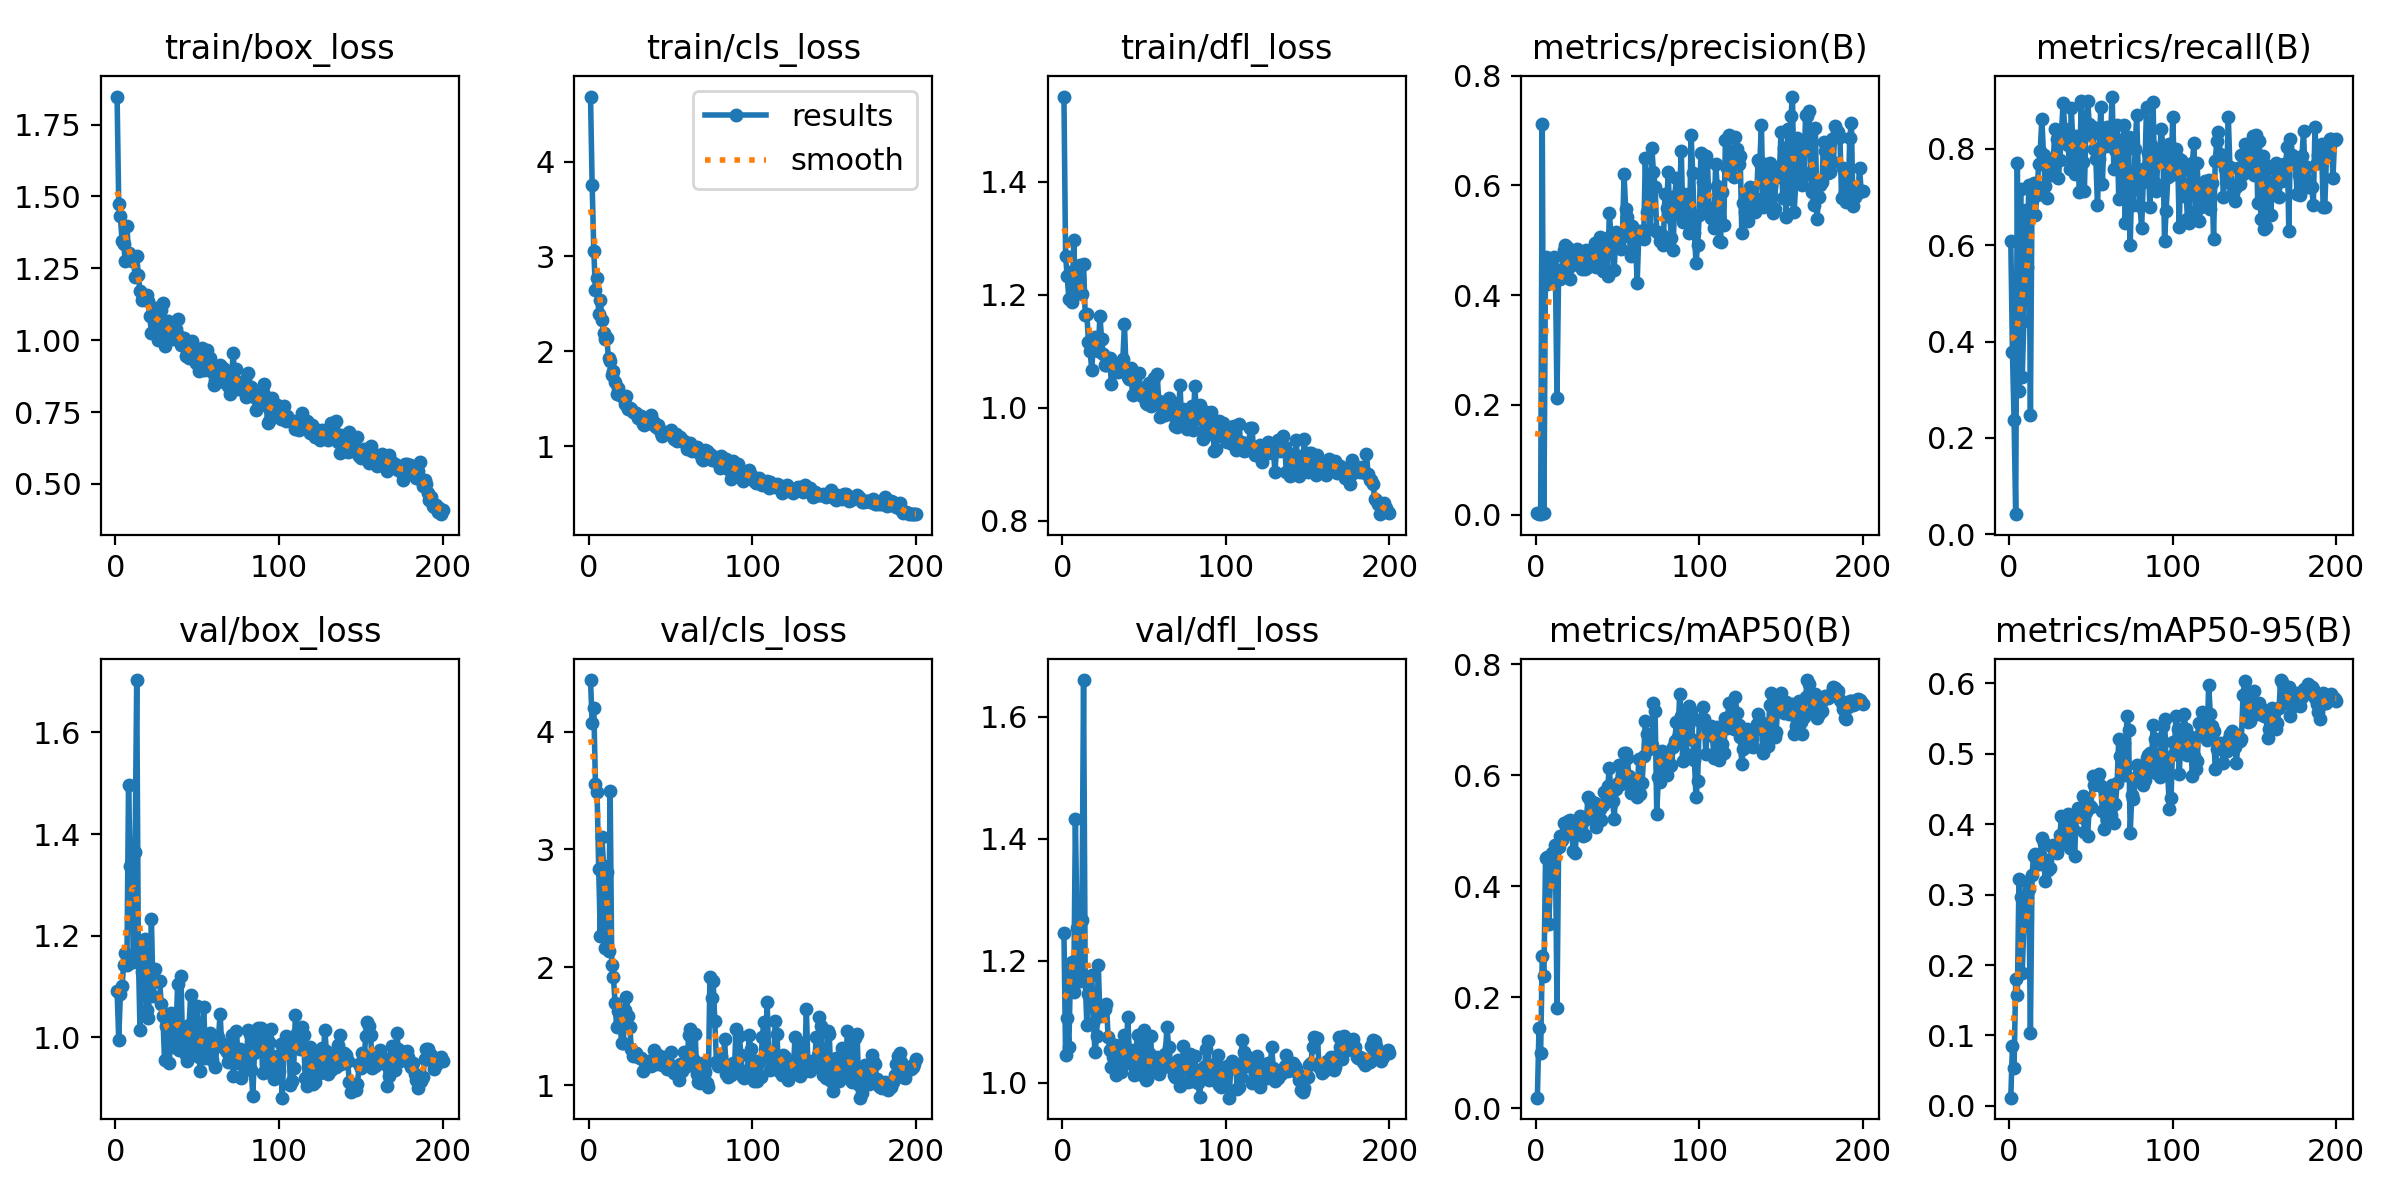

The table this chart was drawn from, first rows:
epoch, train/box_loss, train/cls_loss, train/dfl_loss, metrics/precision(B), metrics/recall(B), metrics/mAP50(B), metrics/mAP50-95(B), val/box_loss, val/cls_loss, val/dfl_loss, lr/pg0, lr/pg1, lr/pg2
1, 1.847, 4.685, 1.55, 0.00215, 0.6083, 0.01926, 0.01157, 1.092, 4.436, 1.245, 0.0002167, 0.0002167, 0.0002167
2, 1.472, 3.754, 1.268, 0.00131, 0.3792, 0.1454, 0.08495, 0.9955, 4.073, 1.045, 0.0004479, 0.0004479, 0.0004479
3, 1.433, 3.058, 1.233, 0.00082, 0.2375, 0.09969, 0.05424, 1.085, 4.2, 1.106, 0.0006767, 0.0006767, 0.0006767
4, 1.347, 2.646, 1.192, 0.7114, 0.04167, 0.2753, 0.1795, 1.1, 3.557, 1.059, 0.0009032, 0.0009032, 0.0009032
5, 1.334, 2.769, 1.24, 0.00274, 0.7708, 0.2381, 0.1567, 1.142, 3.49, 1.18, 0.001128, 0.001128, 0.001128
6, 1.276, 2.392, 1.186, 0.4701, 0.2977, 0.4515, 0.322, 1.167, 2.837, 1.198, 0.001349, 0.001349, 0.001349
7, 1.396, 2.536, 1.297, 0.4202, 0.7169, 0.4535, 0.2966, 1.143, 2.27, 1.149, 0.001569, 0.001569, 0.001569
8, 1.305, 2.334, 1.206, 0.4489, 0.3265, 0.3323, 0.1891, 1.496, 3.105, 1.432, 0.001609, 0.001609, 0.001609
9, 1.291, 2.188, 1.222, 0.4406, 0.4417, 0.4132, 0.2572, 1.338, 2.859, 1.253, 0.001601, 0.001601, 0.001601
10, 1.276, 2.134, 1.228, 0.4426, 0.6728, 0.4593, 0.2723, 1.302, 2.168, 1.206, 0.001593, 0.001593, 0.001593
11, 1.283, 2.135, 1.252, 0.4702, 0.5542, 0.4625, 0.3182, 1.149, 2.807, 1.167, 0.001584, 0.001584, 0.001584
12, 1.221, 1.925, 1.202, 0.448, 0.725, 0.4739, 0.3085, 1.364, 2.14, 1.267, 0.001576, 0.001576, 0.001576
13, 1.294, 1.894, 1.255, 0.2126, 0.2479, 0.1815, 0.1039, 1.703, 3.497, 1.66, 0.001568, 0.001568, 0.001568
14, 1.226, 1.752, 1.163, 0.4452, 0.7167, 0.4711, 0.328, 1.164, 2.023, 1.169, 0.00156, 0.00156, 0.00156
15, 1.17, 1.796, 1.165, 0.4299, 0.7292, 0.4912, 0.3552, 1.016, 1.921, 1.095, 0.001551, 0.001551, 0.001551
16, 1.138, 1.681, 1.116, 0.4444, 0.6625, 0.4834, 0.3583, 1.129, 1.698, 1.146, 0.001543, 0.001543, 0.001543
17, 1.155, 1.549, 1.1, 0.4821, 0.7042, 0.5148, 0.3455, 1.167, 1.494, 1.146, 0.001535, 0.001535, 0.001535
18, 1.143, 1.612, 1.067, 0.4917, 0.7676, 0.496, 0.3435, 1.194, 1.632, 1.176, 0.001527, 0.001527, 0.001527
19, 1.156, 1.533, 1.114, 0.4874, 0.7955, 0.507, 0.3566, 1.054, 1.539, 1.098, 0.001519, 0.001519, 0.001519
20, 1.136, 1.533, 1.124, 0.4494, 0.8625, 0.5184, 0.38, 1.039, 1.362, 1.05, 0.00151, 0.00151, 0.00151
21, 1.083, 1.514, 1.106, 0.4302, 0.7875, 0.52, 0.3727, 1.103, 1.359, 1.076, 0.001502, 0.001502, 0.001502
22, 1.025, 1.442, 1.101, 0.4548, 0.7219, 0.4942, 0.3191, 1.234, 1.637, 1.193, 0.001494, 0.001494, 0.001494
23, 1.113, 1.531, 1.163, 0.4578, 0.6977, 0.4636, 0.3488, 1.081, 1.751, 1.109, 0.001486, 0.001486, 0.001486
24, 1.085, 1.388, 1.122, 0.4708, 0.7708, 0.4594, 0.3354, 1.135, 1.585, 1.115, 0.001477, 0.001477, 0.001477
25, 1.113, 1.397, 1.096, 0.4838, 0.7708, 0.496, 0.3373, 1.111, 1.497, 1.123, 0.001469, 0.001469, 0.001469
26, 1, 1.39, 1.075, 0.4787, 0.7452, 0.5152, 0.3681, 1.11, 1.309, 1.121, 0.001461, 0.001461, 0.001461
27, 1.045, 1.357, 1.075, 0.4757, 0.7774, 0.5266, 0.3701, 1.111, 1.251, 1.129, 0.001453, 0.001453, 0.001453
28, 1.103, 1.346, 1.085, 0.4481, 0.8417, 0.519, 0.362, 1.066, 1.278, 1.075, 0.001444, 0.001444, 0.001444
29, 1.13, 1.347, 1.089, 0.4653, 0.8208, 0.4915, 0.3584, 1.042, 1.275, 1.054, 0.001436, 0.001436, 0.001436
30, 0.9799, 1.293, 1.042, 0.4478, 0.7387, 0.4929, 0.3695, 0.9555, 1.242, 1.026, 0.001428, 0.001428, 0.001428
31, 1.063, 1.307, 1.074, 0.4831, 0.7764, 0.5215, 0.3842, 1.023, 1.236, 1.042, 0.001419, 0.001419, 0.001419
32, 1.068, 1.313, 1.063, 0.4512, 0.8355, 0.5617, 0.411, 1.018, 1.235, 1.062, 0.001411, 0.001411, 0.001411
33, 1.028, 1.236, 1.072, 0.4664, 0.8958, 0.5563, 0.409, 0.9505, 1.123, 1.012, 0.001403, 0.001403, 0.001403
34, 1.014, 1.22, 1.063, 0.4549, 0.8417, 0.5224, 0.3769, 1.047, 1.206, 1.06, 0.001395, 0.001395, 0.001395
35, 1.005, 1.256, 1.066, 0.4687, 0.8132, 0.5503, 0.4027, 1.027, 1.19, 1.057, 0.001386, 0.001386, 0.001386
36, 1.006, 1.248, 1.069, 0.4952, 0.8083, 0.5504, 0.4152, 0.9806, 1.191, 1.017, 0.001378, 0.001378, 0.001378
37, 1.038, 1.253, 1.085, 0.4505, 0.7572, 0.5066, 0.3656, 1.005, 1.211, 1.035, 0.00137, 0.00137, 0.00137
38, 1.073, 1.329, 1.147, 0.465, 0.8837, 0.5347, 0.3887, 1.105, 1.164, 1.079, 0.001362, 0.001362, 0.001362
39, 1.014, 1.261, 1.066, 0.5059, 0.8094, 0.5398, 0.3939, 0.9746, 1.186, 1.033, 0.001353, 0.001353, 0.001353
40, 0.9838, 1.225, 1.054, 0.4782, 0.7473, 0.5189, 0.355, 1.121, 1.299, 1.108, 0.001345, 0.001345, 0.001345
41, 0.9995, 1.204, 1.051, 0.4443, 0.8264, 0.5472, 0.4103, 0.9957, 1.182, 1.047, 0.001337, 0.001337, 0.001337
42, 1.008, 1.221, 1.07, 0.4435, 0.7891, 0.5697, 0.4231, 1.018, 1.258, 1.053, 0.001329, 0.001329, 0.001329
43, 0.9457, 1.175, 1.022, 0.502, 0.7107, 0.5657, 0.4117, 0.9653, 1.216, 1.029, 0.00132, 0.00132, 0.00132
44, 0.9506, 1.136, 1.023, 0.4358, 0.9, 0.581, 0.4097, 0.9527, 1.203, 1.012, 0.001312, 0.001312, 0.001312
45, 0.9392, 1.108, 1.037, 0.5492, 0.7719, 0.6128, 0.4403, 1.025, 1.174, 1.054, 0.001304, 0.001304, 0.001304
46, 0.962, 1.152, 1.034, 0.5105, 0.7125, 0.5678, 0.3892, 1.083, 1.242, 1.078, 0.001296, 0.001296, 0.001296
47, 0.998, 1.135, 1.061, 0.5009, 0.8491, 0.5534, 0.4173, 0.9755, 1.243, 1.015, 0.001287, 0.001287, 0.001287
48, 0.9605, 1.135, 1.024, 0.4467, 0.9, 0.5219, 0.3835, 1.006, 1.137, 1.016, 0.001279, 0.001279, 0.001279
49, 0.9223, 1.149, 1.021, 0.5145, 0.8508, 0.5758, 0.4268, 0.967, 1.184, 1.029, 0.001271, 0.001271, 0.001271
50, 0.9649, 1.173, 1.035, 0.5101, 0.8288, 0.586, 0.4252, 1.061, 1.283, 1.086, 0.001263, 0.001263, 0.001263
51, 0.8946, 1.111, 1.008, 0.4973, 0.8458, 0.6179, 0.4685, 0.9618, 1.163, 1.004, 0.001254, 0.001254, 0.001254
52, 0.9215, 1.072, 1.007, 0.4843, 0.8, 0.5847, 0.4554, 0.9344, 1.106, 1.006, 0.001246, 0.001246, 0.001246
53, 0.9729, 1.13, 1.044, 0.506, 0.7792, 0.5921, 0.4566, 1.002, 1.158, 1.048, 0.001238, 0.001238, 0.001238
54, 0.8947, 1.056, 1.003, 0.6212, 0.6833, 0.6402, 0.4644, 1.06, 1.149, 1.077, 0.00123, 0.00123, 0.00123
55, 0.9596, 1.076, 1.014, 0.5562, 0.7792, 0.6402, 0.4715, 0.9603, 1.049, 1.02, 0.001221, 0.001221, 0.001221
56, 0.9663, 1.093, 1.053, 0.5431, 0.8862, 0.6318, 0.4546, 0.9724, 1.185, 1.025, 0.001213, 0.001213, 0.001213
57, 0.9223, 1.067, 1.007, 0.5246, 0.7267, 0.5981, 0.4186, 0.9957, 1.127, 1.029, 0.001205, 0.001205, 0.001205
58, 0.9383, 1.053, 1.059, 0.4705, 0.8252, 0.5683, 0.3939, 1.009, 1.285, 1.041, 0.001197, 0.001197, 0.001197
59, 0.8902, 1.03, 1.011, 0.5253, 0.8066, 0.5807, 0.4384, 0.9557, 1.203, 1.014, 0.001188, 0.001188, 0.001188
60, 0.8431, 0.9647, 0.9826, 0.5001, 0.8445, 0.5843, 0.4054, 0.9963, 1.166, 1.023, 0.00118, 0.00118, 0.00118
... 140 more rows
